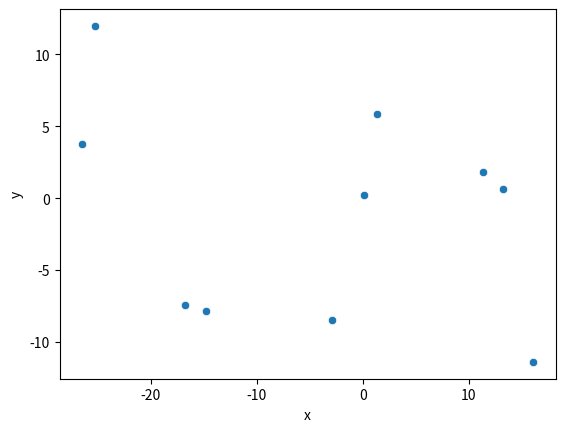

The matplotlib source for this figure:
import numpy as np
import pandas as pd
import seaborn as sns
import matplotlib.pyplot as plt


def gen_on_circle(radius, center=(0, 0), n=1):
    angle = 2 * np.pi * np.random.random_sample(n)
    x = radius * np.cos(angle) + center[0]
    y = radius * np.sin(angle) + center[1]

    return x, y


def gen(num_staff, num_cus, max_wait_time, velocity):
    cus_per_staff = num_cus // num_staff + 1

    perimeter = max_wait_time * velocity
    avg_radius = perimeter / np.pi / 2
    radius_lower_bound = 0.2 * avg_radius
    radius_upper_bound = 1.2 * avg_radius

    center_angles = 2 * np.pi * np.random.random_sample(num_staff)

    result = {"x": [], "y": []}

    for center_angle in center_angles:
        radius = np.random.randint(radius_lower_bound, radius_upper_bound)
        center = (radius * np.cos(center_angle), radius * np.sin(center_angle))
        xs, ys = gen_on_circle(radius, center, cus_per_staff)
        for x, y in zip(xs, ys):
            if len(result["x"]) < num_cus:
                result["x"].append(x)
                result["y"].append(y)

    df = pd.DataFrame.from_dict(result)
    df.to_csv("data.csv")
    sns.scatterplot(data=df, x="x", y="y")
    plt.savefig("img.png")


if __name__ == '__main__':
    gen(2, 10, 2, 40)
